Run: headless pygame with SDL's dummy video driver; simulated clock (each Clock.tick advances the game by its frame time, no real sleeping); random seed 0; keys injected as events and as key.get_pressed() state; no mouse input.
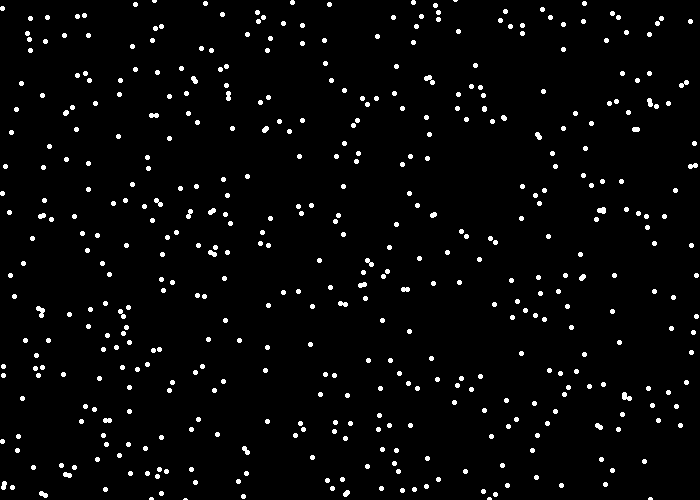
Frame 1 of 4 · flips 1–60 · no input
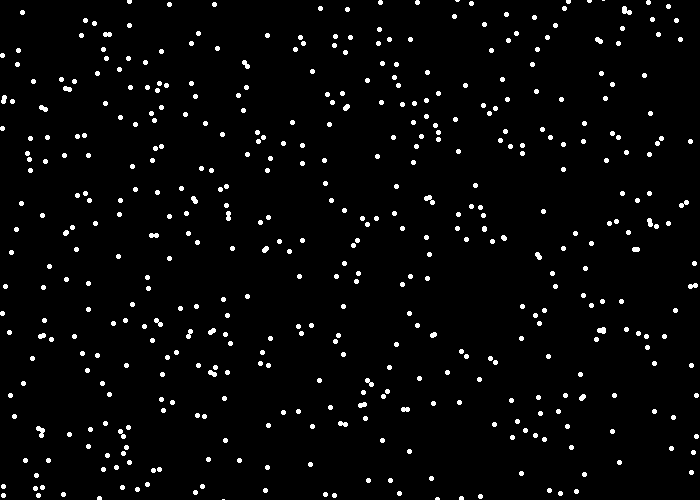
Frame 2 of 4 · flips 61–180 · tapped SPACE, RETURN · held RIGHT (→), D
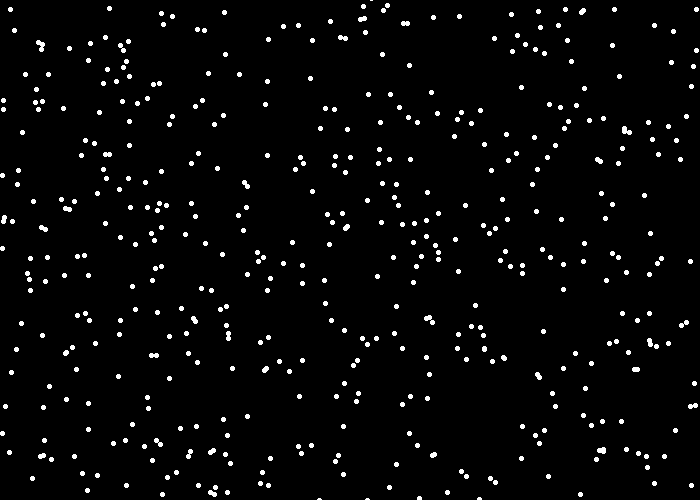
Frame 3 of 4 · flips 181–300 · held DOWN (↓), S
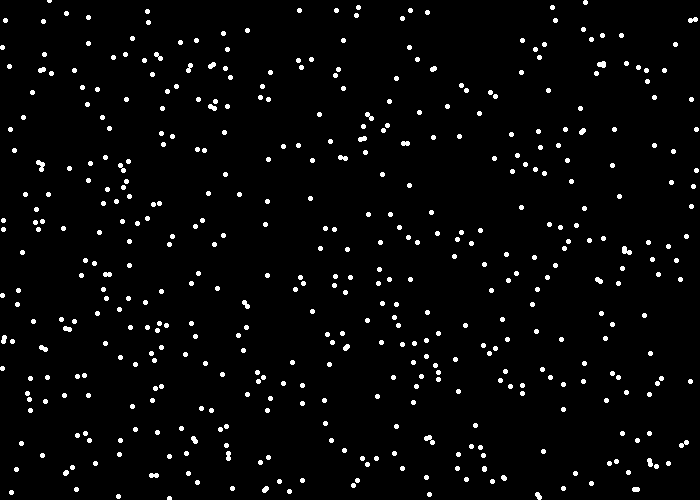
Frame 4 of 4 · flips 301–420 · held LEFT (←), A, UP (↑), W

The pygame program that drew these frames:

'''
Pygame Base Template C Period
Spring 2019
by Aaron Lee
'''
import random

import pygame

# Define some colors
BLACK = (0, 0, 0)
WHITE = (255, 255, 255)
GREEN = (0, 255, 0)
RED = (255, 0, 0)
BLUE = (0, 0, 255)

pygame.init()  # starts pygame (Vroom!)

# Set the width and height of the screen [width, height]
screen_width = 700
screen_height = 500
size = (screen_width, screen_height)
screen = pygame.display.set_mode(size)

pygame.display.set_caption("Mr. Lee's Game")

done = False  # condition for the game loop

clock = pygame.time.Clock()

snow_list = []

for i in range(500):
    x = random.randrange(0, screen_width - 5)
    y = random.randrange(0, screen_height - 5)
    snow_list.append([x, y])

print(snow_list)

# -------- Main Program Loop -----------
while not done:
    # --- Main event loop
    for event in pygame.event.get():
        if event.type == pygame.QUIT:
            done = True
    # --- Game logic should go here
    for i in range(len(snow_list)):
        snow_list[i][1] += 1
        if snow_list[i][1] > screen_height:
            snow_list[i][1] = -5

    # --- Drawing code should go here
    screen.fill(BLACK)

    for flake in snow_list:
        pygame.draw.ellipse(screen, WHITE, [flake[0], flake[1], 5, 5])

    pygame.display.flip()  #update the screen
    clock.tick(60)  #60 frames per second

pygame.quit()  #Close the window and quit.
